10-way image classification set "Cana_de_azucar" from GitHub (ErikaGM19/trabajo_de_grado); label vocabulary: carbon smut, hoja amarilla, mancha anillo, mancha parda, mosaic, muermo rojo, roya, sanas, secas, tizon bacteriano.

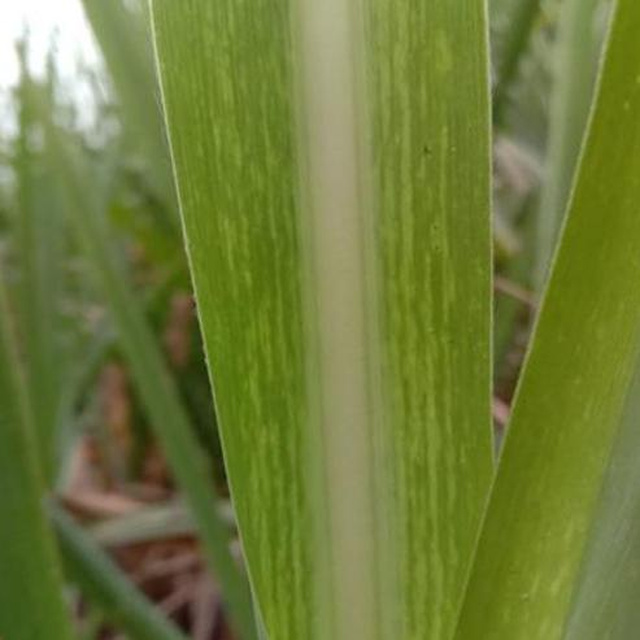
Label: mosaic

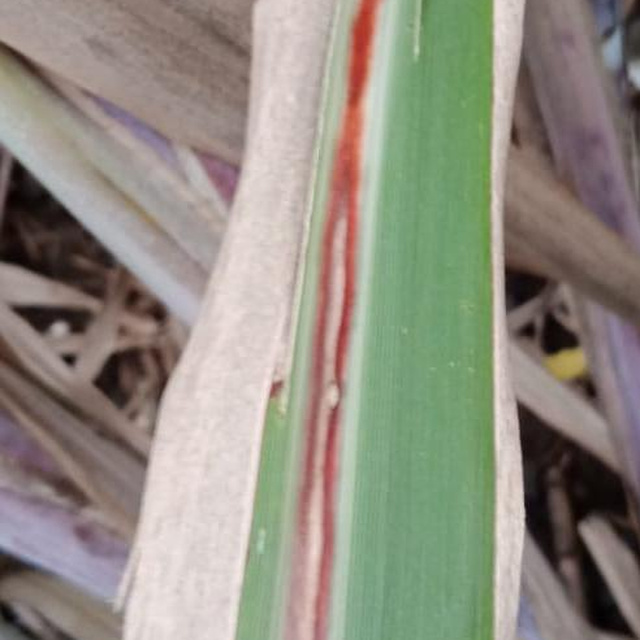
Label: muermo rojo

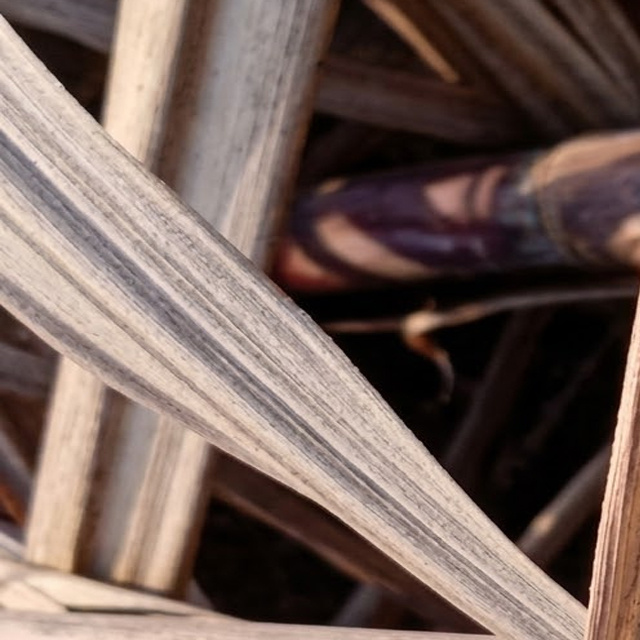
Label: secas

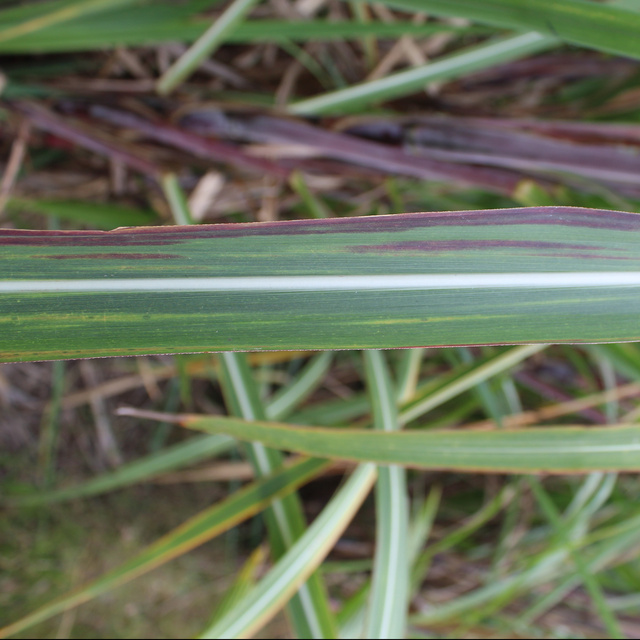
Label: tizon bacteriano

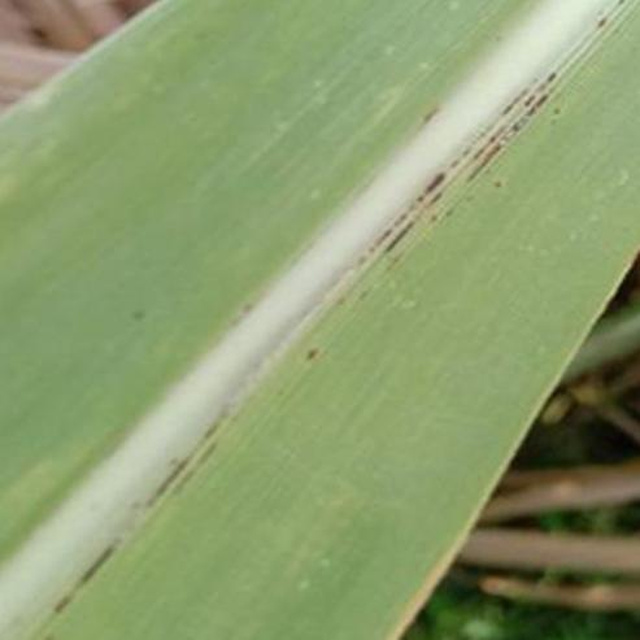
Label: roya

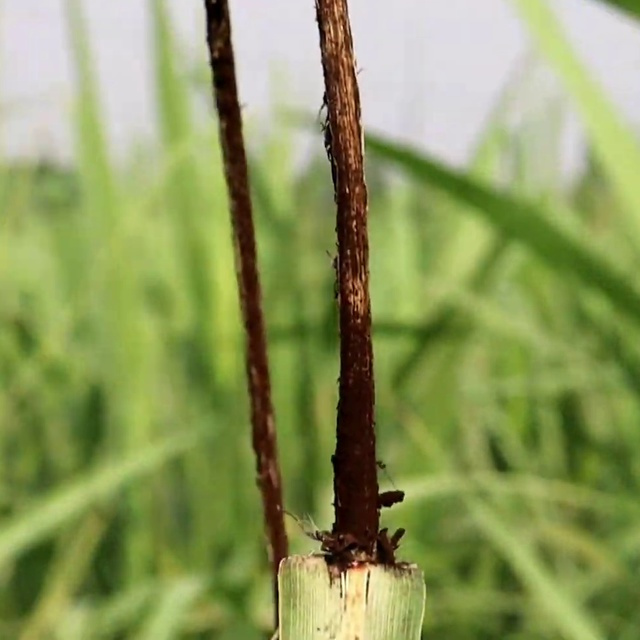
Label: carbon smut
